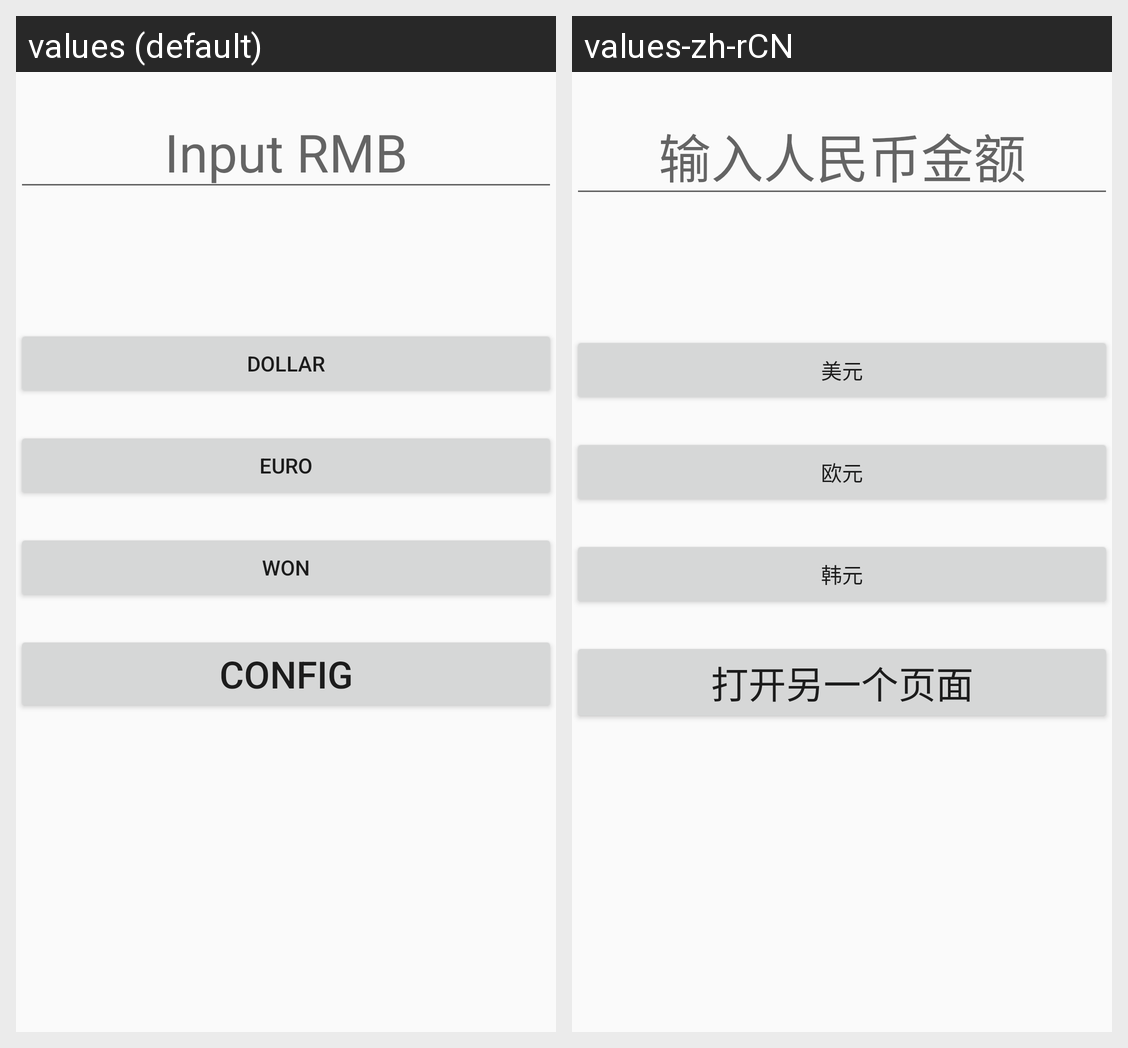

Locale-by-locale string values for the Android screen shown in this grid:
Android screen res/layout/activity_rate.xml rendered under 2 locales, left to right: values (default), values-zh-rCN. Device: Nexus 5 (rendered at 1080×1920; each locale shown at half size, 540×960, under a caption strip naming it); theme AppTheme.
Strings drawn on this screen, with the default value and each locale's value (text and hints the layout hard-codes, and strings that could not be matched under every locale, appear in the picture but are not listed):

hint_rate
  values: Input RMB
  values-zh-rCN: 输入人民币金额

btn_dollar
  values: Dollar
  values-zh-rCN: 美元

btn_euro
  values: Euro
  values-zh-rCN: 欧元

btn_won
  values: Won
  values-zh-rCN: 韩元

btn_opencfg
  values: Config
  values-zh-rCN: 打开另一个页面
